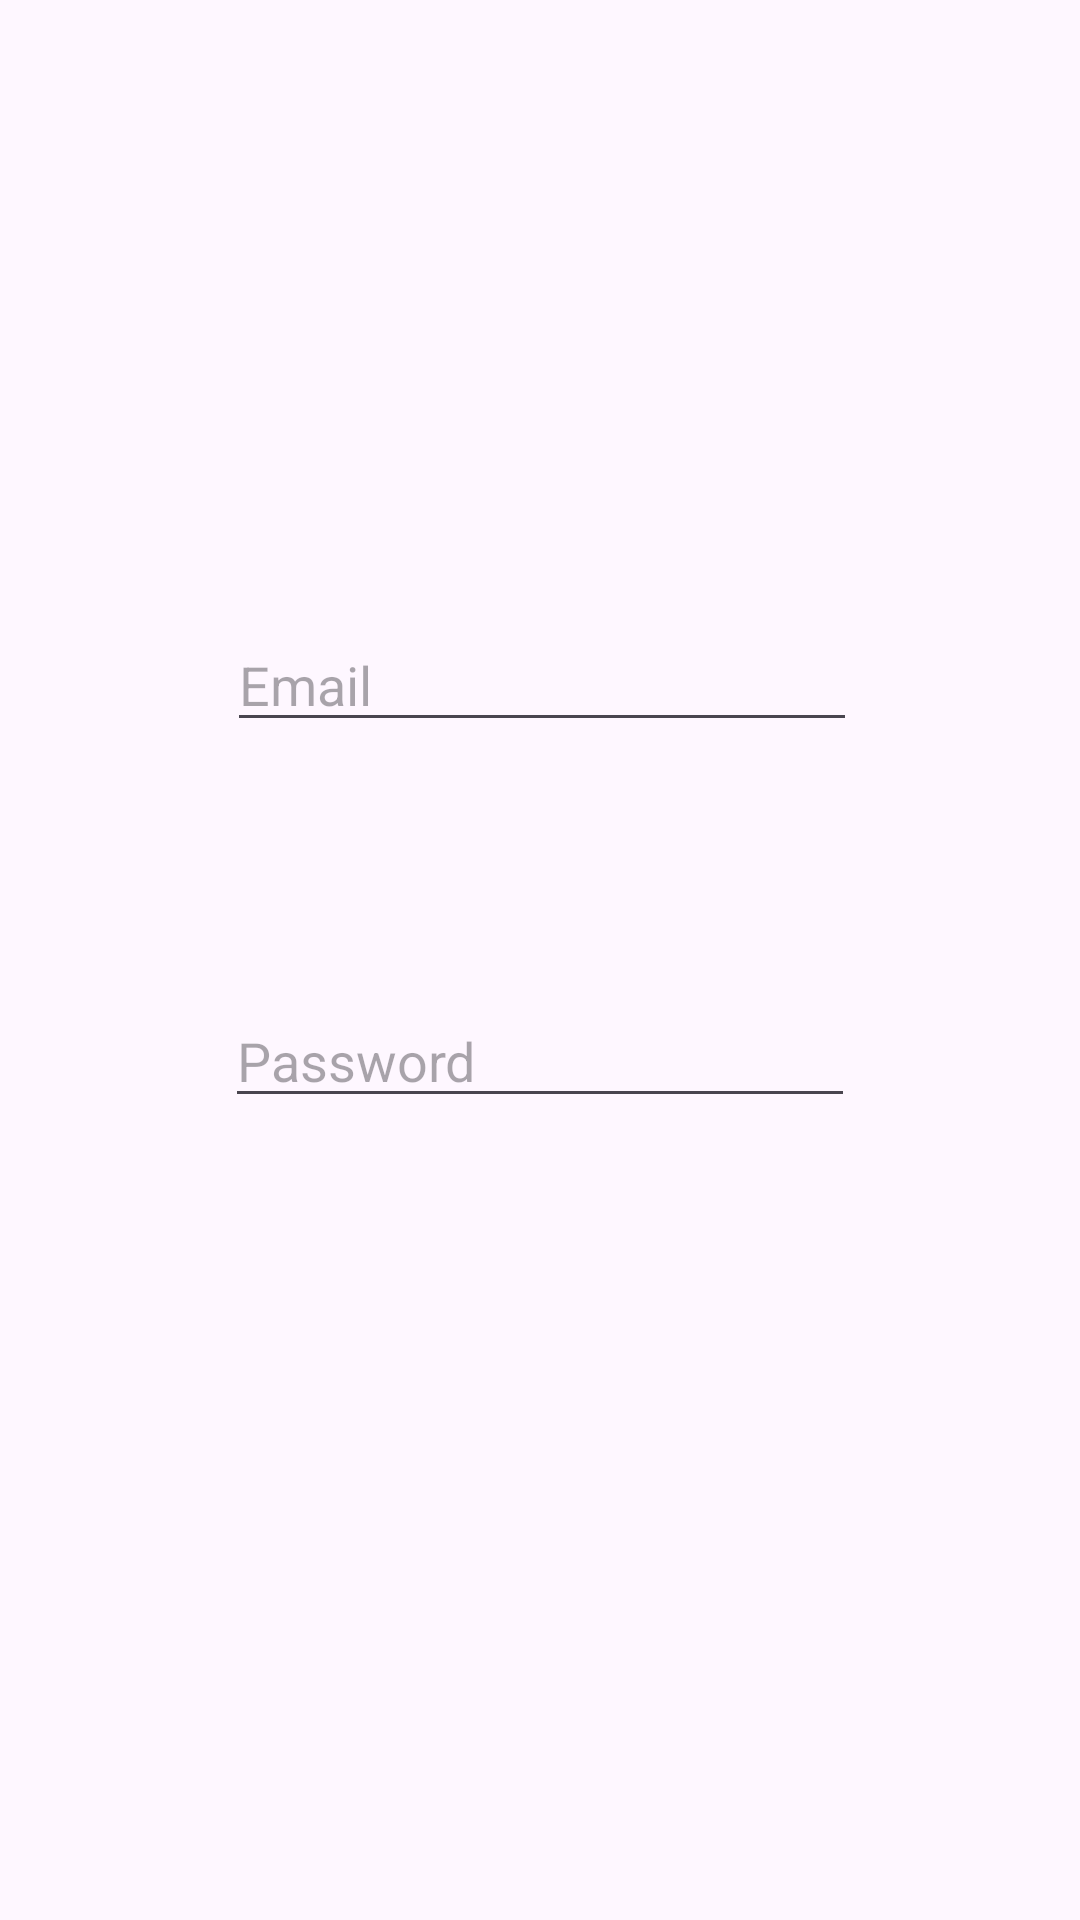

Produce the Android XML layout that renders to this screen, including the resource entries it uses.
<!-- AndroidManifest.xml: application theme Theme.FoodFireProject -->
<!-- res/layout/activity_login.xml -->
<?xml version="1.0" encoding="utf-8"?>
<androidx.constraintlayout.widget.ConstraintLayout xmlns:android="http://schemas.android.com/apk/res/android"
    xmlns:app="http://schemas.android.com/apk/res-auto"
    xmlns:tools="http://schemas.android.com/tools"
    android:id="@+id/main"
    android:layout_width="match_parent"
    android:layout_height="match_parent"
    tools:context=".Login">

    <Button
        android:id="@+id/loginButton"
        android:layout_width="wrap_content"
        android:layout_height="wrap_content"
        android:layout_marginStart="161dp"
        android:layout_marginTop="70dp"
        android:layout_marginEnd="159dp"
        android:layout_marginBottom="233dp"
        android:text="Login"
        app:layout_constraintBottom_toBottomOf="parent"
        app:layout_constraintEnd_toEndOf="parent"
        app:layout_constraintStart_toStartOf="parent"
        app:layout_constraintTop_toBottomOf="@+id/loginPasswordET" />

    <EditText
        android:id="@+id/loginEmailET"
        android:layout_width="wrap_content"
        android:layout_height="wrap_content"
        android:layout_marginStart="101dp"
        android:layout_marginTop="206dp"
        android:layout_marginEnd="100dp"
        android:ems="10"
        android:hint="Email"
        android:inputType="textEmailAddress"
        app:layout_constraintEnd_toEndOf="parent"
        app:layout_constraintStart_toStartOf="parent"
        app:layout_constraintTop_toTopOf="parent" />

    <EditText
        android:id="@+id/loginPasswordET"
        android:layout_width="wrap_content"
        android:layout_height="wrap_content"
        android:layout_marginStart="100dp"
        android:layout_marginTop="84dp"
        android:layout_marginEnd="100dp"
        android:ems="10"
        android:hint="Password"
        android:inputType="textPassword"
        app:layout_constraintEnd_toEndOf="parent"
        app:layout_constraintStart_toStartOf="parent"
        app:layout_constraintTop_toBottomOf="@+id/loginEmailET" />

</androidx.constraintlayout.widget.ConstraintLayout>
<!-- resources referenced by this layout -->
<resources>
  <style name="Theme.FoodFireProject" parent="Base.Theme.FoodFireProject" />
  <style name="Base.Theme.FoodFireProject" parent="Theme.Material3.DayNight.NoActionBar">
          
          
      </style>
</resources>
